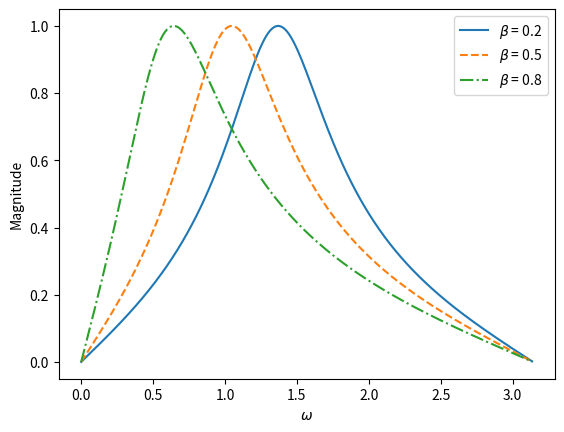

This figure's Python source:
import numpy as np
import scipy.signal as signal
import matplotlib.pyplot as plt

alpha = 0.5
beta = 0.2
b = np.array( [ 1 - alpha, 0, -( 1 - alpha ) ] )
a = np.array( [ 2, -2 * beta * ( 1 + alpha ), 2 * alpha ] )
w, H = signal.freqz( b, a )
H1 = abs( H )

alpha = 0.5
beta = 0.5
b = np.array( [ 1 - alpha, 0, -( 1 - alpha ) ] )
a = np.array( [ 2, -2 * beta * ( 1 + alpha ), 2 * alpha ] )
w, H = signal.freqz( b, a )
H2 = abs( H )

alpha = 0.5
beta = 0.8
b = np.array( [ 1 - alpha, 0, -( 1 - alpha ) ] )
a = np.array( [ 2, -2 * beta * ( 1 + alpha ), 2 * alpha ] )
w, H = signal.freqz( b, a )
H3 = abs( H )

plt.plot( w, H1, '-', label = r'$\beta$ = 0.2' )
plt.plot( w, H2, '--', label = r'$\beta$ = 0.5' )
plt.plot( w, H3, '-.', label = r'$\beta$ = 0.8' )

plt.legend( loc = 'upper right' )
plt.xlabel( r'$\omega$' )
plt.ylabel( 'Magnitude' )

plt.show( )